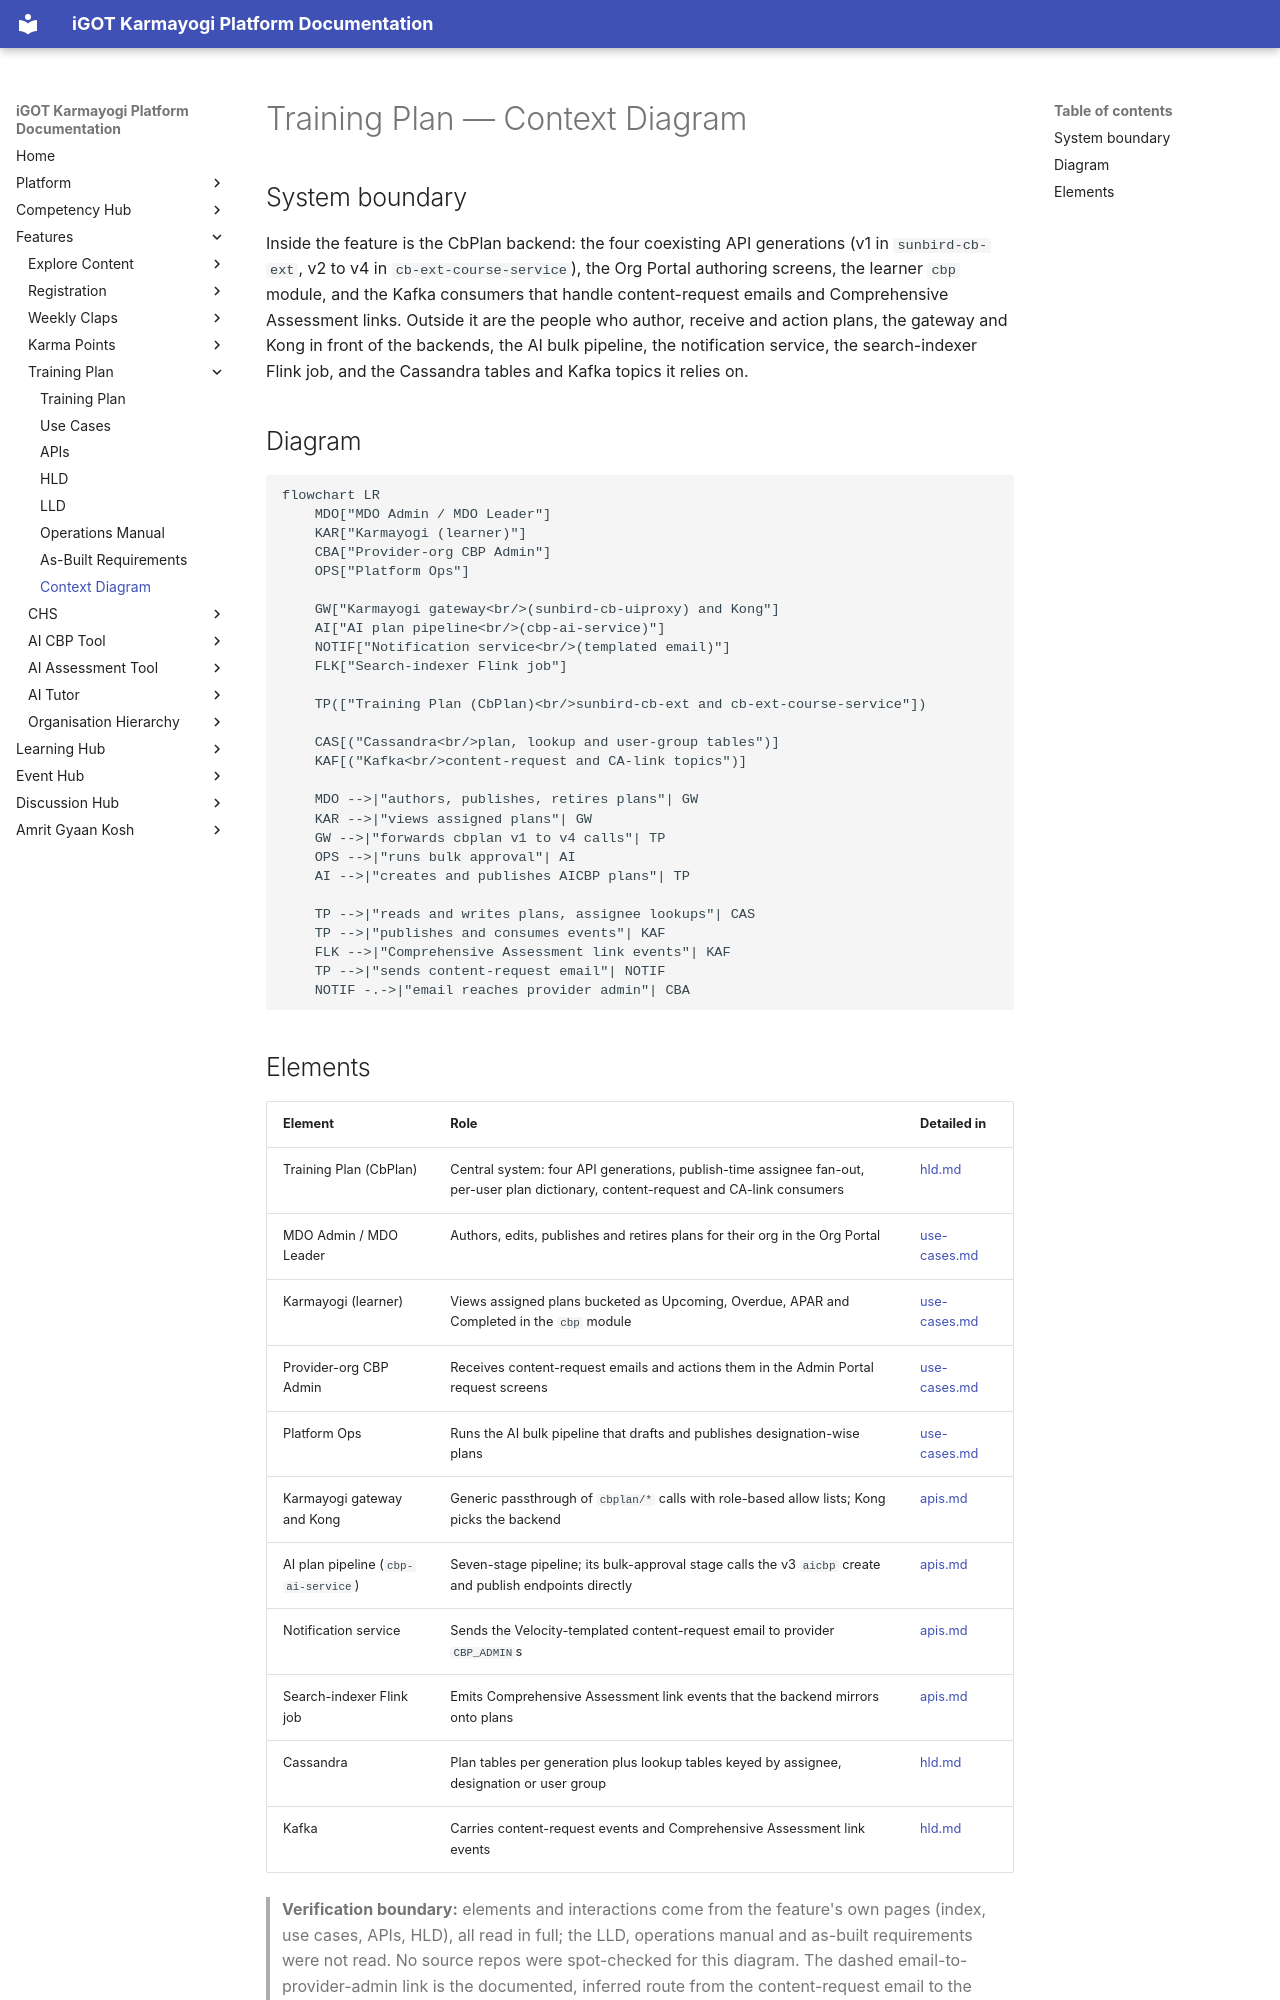

repository: KB-iGOT/igot-docs · page: learning-hub/training-plan/context-diagram/index.html · generator: mkdocs

# Training Plan — Context Diagram

## System boundary

Inside the feature is the CbPlan backend: the four coexisting API generations (v1 in
`sunbird-cb-ext`, v2 to v4 in `cb-ext-course-service`), the Org Portal authoring screens, the
learner `cbp` module, and the Kafka consumers that handle content-request emails and
Comprehensive Assessment links. Outside it are the people who author, receive and action
plans, the gateway and Kong in front of the backends, the AI bulk pipeline, the notification
service, the search-indexer Flink job, and the Cassandra tables and Kafka topics it relies on.

## Diagram

```mermaid
flowchart LR
    MDO["MDO Admin / MDO Leader"]
    KAR["Karmayogi (learner)"]
    CBA["Provider-org CBP Admin"]
    OPS["Platform Ops"]

    GW["Karmayogi gateway<br/>(sunbird-cb-uiproxy) and Kong"]
    AI["AI plan pipeline<br/>(cbp-ai-service)"]
    NOTIF["Notification service<br/>(templated email)"]
    FLK["Search-indexer Flink job"]

    TP(["Training Plan (CbPlan)<br/>sunbird-cb-ext and cb-ext-course-service"])

    CAS[("Cassandra<br/>plan, lookup and user-group tables")]
    KAF[("Kafka<br/>content-request and CA-link topics")]

    MDO -->|"authors, publishes, retires plans"| GW
    KAR -->|"views assigned plans"| GW
    GW -->|"forwards cbplan v1 to v4 calls"| TP
    OPS -->|"runs bulk approval"| AI
    AI -->|"creates and publishes AICBP plans"| TP

    TP -->|"reads and writes plans, assignee lookups"| CAS
    TP -->|"publishes and consumes events"| KAF
    FLK -->|"Comprehensive Assessment link events"| KAF
    TP -->|"sends content-request email"| NOTIF
    NOTIF -.->|"email reaches provider admin"| CBA
```
